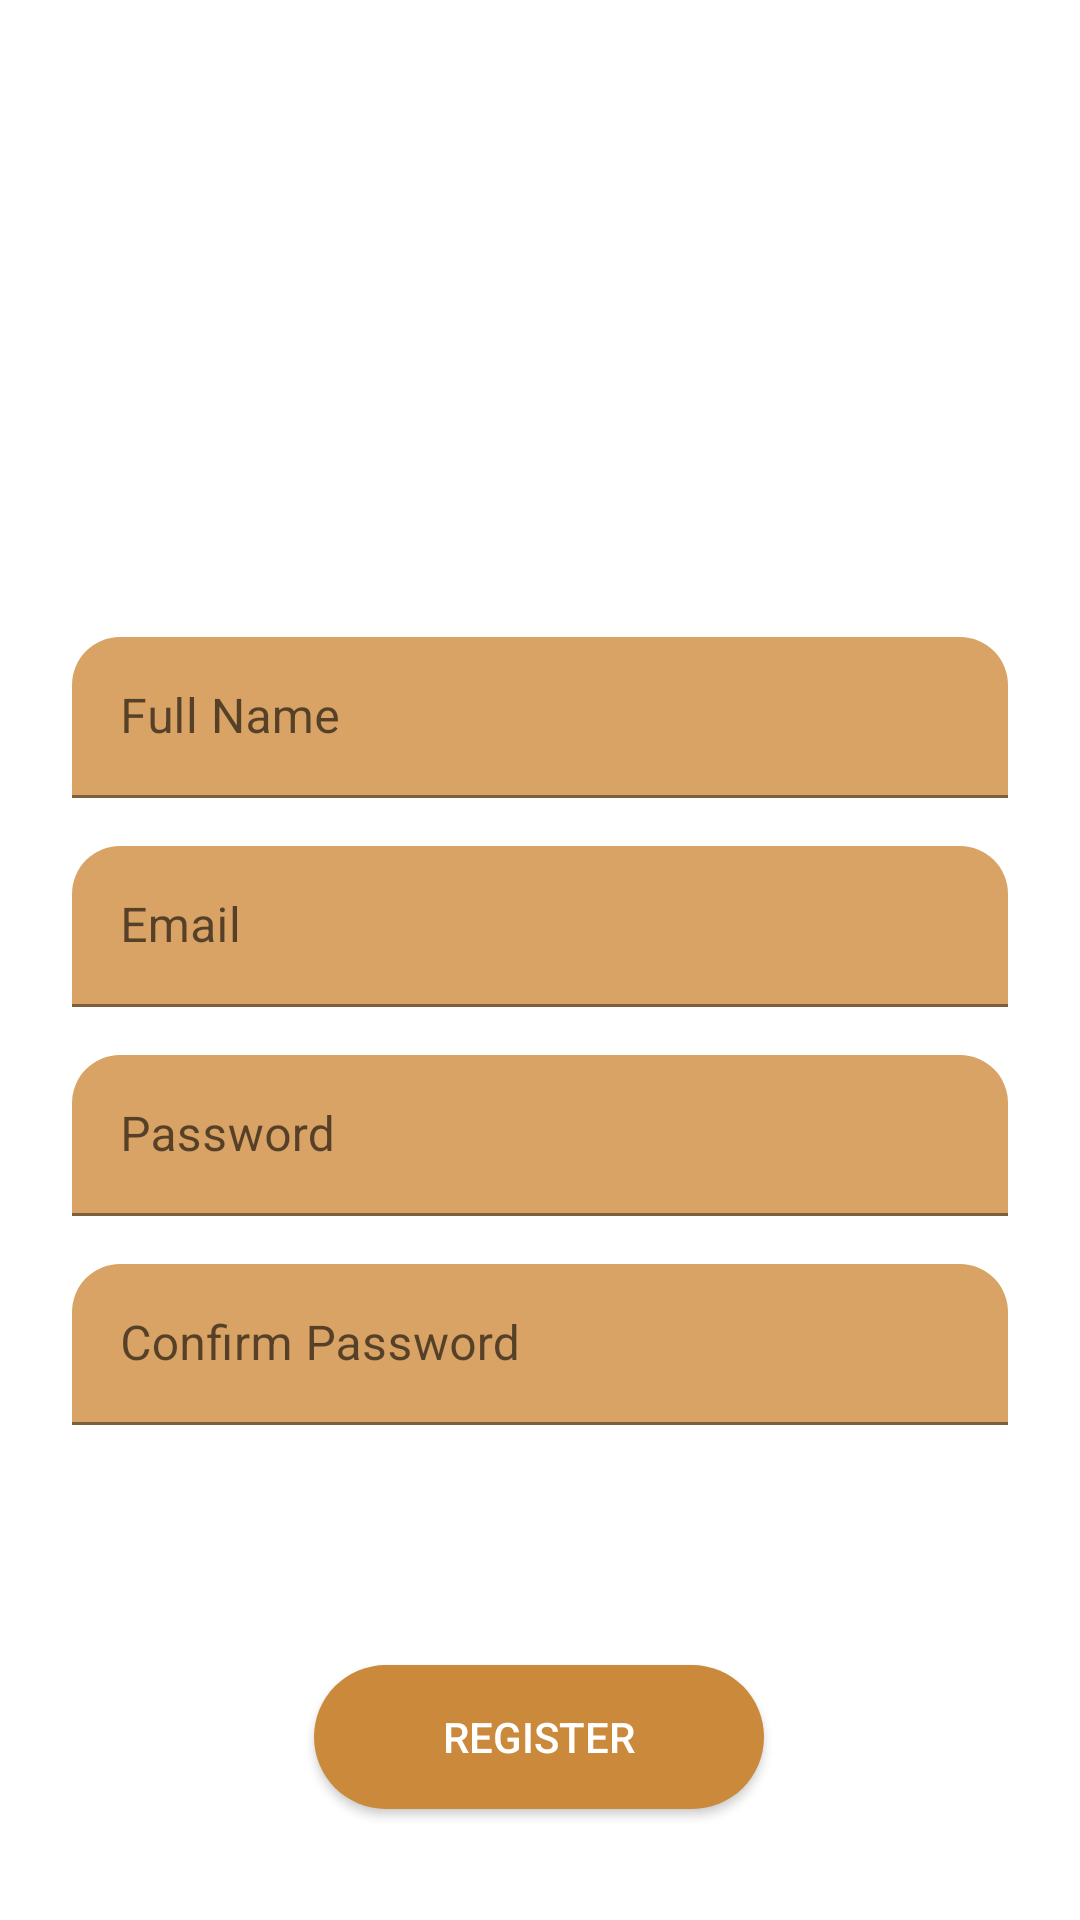

Write the Android layout XML for this screen, with the resource values it uses.
<!-- AndroidManifest.xml: application theme Theme.MovieApp -->
<!-- res/layout/activity_sign_up.xml -->
<?xml version="1.0" encoding="utf-8"?>
<androidx.constraintlayout.widget.ConstraintLayout xmlns:android="http://schemas.android.com/apk/res/android"
    xmlns:app="http://schemas.android.com/apk/res-auto"
    xmlns:tools="http://schemas.android.com/tools"
    android:background="@drawable/background"
    android:layout_width="match_parent"
    android:layout_height="match_parent"
    tools:context=".activity.SignUp">

    <TextView
        android:id="@+id/tv_tittle_signup"
        android:layout_width="wrap_content"
        android:layout_height="wrap_content"
        android:layout_marginStart="24dp"
        android:layout_marginTop="68dp"
        android:text="@string/create_acoount"
        android:textColor="@color/white"
        android:textSize="40sp"
        android:textStyle="bold"
        app:layout_constraintEnd_toEndOf="parent"
        app:layout_constraintHorizontal_bias="0.017"
        app:layout_constraintStart_toStartOf="parent"
        app:layout_constraintTop_toTopOf="parent" />


    <TextView
        android:id="@+id/tv_sub_signup"
        android:layout_width="198dp"
        android:layout_height="19dp"
        android:layout_marginTop="8dp"
        android:text="please fill the input below here"
        android:textColor="@color/white"
        app:layout_constraintStart_toStartOf="@+id/tv_tittle_signup"
        app:layout_constraintTop_toBottomOf="@+id/tv_tittle_signup" />

    <ImageButton
        android:id="@+id/ib_back_signup"
        android:layout_width="wrap_content"
        android:layout_height="wrap_content"
        android:layout_marginTop="24dp"
        android:background="@color/black"
        android:contentDescription="@string/back"
        app:layout_constraintEnd_toEndOf="parent"
        app:layout_constraintHorizontal_bias="0.067"
        app:layout_constraintStart_toStartOf="parent"
        app:layout_constraintTop_toTopOf="parent"
        app:srcCompat="@drawable/ic_baseline_arrow_back_24" />

    <com.google.android.material.textfield.TextInputLayout
        android:id="@+id/et_name_layout"
        style="@style/Widget.MaterialComponents.TextInputLayout.FilledBox.Dense"
        android:layout_width="match_parent"
        android:layout_height="wrap_content"
        android:layout_marginStart="@dimen/_24dp"
        android:layout_marginEnd="24dp"
        android:layout_marginTop="40dp"
        app:boxBackgroundColor="@color/sec_color"
        app:boxBackgroundMode="filled"
        app:boxCornerRadiusTopStart="@dimen/_16dp"
        app:boxCornerRadiusTopEnd="@dimen/_16dp"
        app:layout_constraintEnd_toEndOf="parent"
        app:layout_constraintHorizontal_bias="0.0"
        app:layout_constraintStart_toStartOf="parent"
        app:layout_constraintTop_toBottomOf="@+id/tv_sub_signup"
        app:layout_constraintVertical_bias="1.0">

        <com.google.android.material.textfield.TextInputEditText
            android:id="@+id/et_name"
            android:layout_width="match_parent"
            android:layout_height="wrap_content"
            android:layout_marginTop="24dp"
            android:hint="@string/full_name"
            android:inputType="text"
            android:textColor="@color/white" />
    </com.google.android.material.textfield.TextInputLayout>

    <com.google.android.material.textfield.TextInputLayout
        android:id="@+id/et_email_layout"
        style="@style/Widget.MaterialComponents.TextInputLayout.FilledBox.Dense"
        android:layout_width="match_parent"
        android:layout_height="wrap_content"
        android:layout_marginStart="24dp"
        android:layout_marginTop="16dp"
        android:layout_marginEnd="24dp"
        app:boxBackgroundColor="@color/sec_color"
        app:boxBackgroundMode="filled"
        app:boxCornerRadiusTopEnd="@dimen/_16dp"
        app:boxCornerRadiusTopStart="@dimen/_16dp"
        app:layout_constraintEnd_toEndOf="parent"
        app:layout_constraintStart_toStartOf="parent"
        app:layout_constraintTop_toBottomOf="@+id/et_name_layout">
        <com.google.android.material.textfield.TextInputEditText
            android:id="@+id/et_email_signup"
            android:layout_width="match_parent"
            android:layout_height="wrap_content"
            android:hint="@string/email"
            android:inputType="text" />
    </com.google.android.material.textfield.TextInputLayout>

    <com.google.android.material.textfield.TextInputLayout
        android:layout_width="match_parent"
        android:layout_height="wrap_content"
        android:id="@+id/et_pass_layout"
        style="@style/Widget.MaterialComponents.TextInputLayout.FilledBox.Dense"
        android:layout_marginStart="24dp"
        android:layout_marginTop="16dp"
        android:layout_marginEnd="24dp"
        app:boxBackgroundColor="@color/sec_color"
        app:boxBackgroundMode="filled"
        app:boxCornerRadiusTopEnd="@dimen/_16dp"
        app:boxCornerRadiusTopStart="@dimen/_16dp"
        app:layout_constraintEnd_toEndOf="parent"
        app:layout_constraintStart_toStartOf="parent"
        app:layout_constraintTop_toBottomOf="@+id/et_email_layout">
        <com.google.android.material.textfield.TextInputEditText
            android:layout_width="match_parent"
            android:layout_height="wrap_content"
            android:id="@+id/et_pass_signup"
            android:hint="@string/password"
            android:inputType="textPassword"/>
    </com.google.android.material.textfield.TextInputLayout>

    <com.google.android.material.textfield.TextInputLayout
        android:layout_width="match_parent"
        android:layout_height="wrap_content"
        android:id="@+id/et_confirm_pass_layout"
        style="@style/Widget.MaterialComponents.TextInputLayout.FilledBox.Dense"
        android:layout_marginStart="24dp"
        android:layout_marginTop="16dp"
        android:layout_marginEnd="24dp"
        app:boxBackgroundColor="@color/sec_color"
        app:boxBackgroundMode="filled"
        app:boxCornerRadiusTopEnd="@dimen/_16dp"
        app:boxCornerRadiusTopStart="@dimen/_16dp"
        app:layout_constraintEnd_toEndOf="parent"
        app:layout_constraintStart_toStartOf="parent"
        app:layout_constraintTop_toBottomOf="@+id/et_pass_layout">
        <com.google.android.material.textfield.TextInputEditText
            android:layout_width="match_parent"
            android:layout_height="wrap_content"
            android:id="@+id/et_confirm_pass_signup"
            android:hint="@string/confirm_password"
            android:inputType="textPassword"/>
    </com.google.android.material.textfield.TextInputLayout>

    <Button
        android:id="@+id/btn_signup"
        android:layout_width="150dp"
        android:layout_height="wrap_content"
        android:layout_marginTop="80dp"
        android:background="@drawable/background_button"
        android:text="@string/register"
        android:textColor="@color/white"
        app:layout_constraintEnd_toEndOf="parent"
        app:layout_constraintHorizontal_bias="0.498"
        app:layout_constraintStart_toStartOf="parent"
        app:layout_constraintTop_toBottomOf="@+id/et_confirm_pass_layout" />

    <TextView
        android:id="@+id/tv_already_account"
        android:layout_width="wrap_content"
        android:layout_height="wrap_content"
        android:layout_marginBottom="16dp"
        android:text="@string/text_have"
        android:textColor="@color/white"
        app:layout_constraintBottom_toBottomOf="parent"
        app:layout_constraintEnd_toEndOf="parent"
        app:layout_constraintHorizontal_bias="0.388"
        app:layout_constraintStart_toStartOf="parent" />

    <TextView
        android:id="@+id/tv_login_register"
        android:layout_width="wrap_content"
        android:layout_height="wrap_content"
        android:layout_marginStart="4dp"
        android:text="@string/signin"
        android:textColor="@color/white"
        android:textStyle="bold"
        app:layout_constraintBottom_toBottomOf="@+id/tv_already_account"
        app:layout_constraintStart_toEndOf="@+id/tv_already_account"
        app:layout_constraintTop_toTopOf="@+id/tv_already_account" />



</androidx.constraintlayout.widget.ConstraintLayout>
<!-- resources referenced by this layout -->
<resources>
  <color name="black">#FF000000</color>
  <color name="sec_color">#D8A365</color>
  <color name="white">#FFFFFFFF</color>
  <dimen name="_16dp">16dp</dimen>
  <dimen name="_24dp">24dp</dimen>
  <!-- drawable background_button (drawable) -->
  <?xml version="1.0" encoding="utf-8"?>
  <shape xmlns:android="http://schemas.android.com/apk/res/android"
      android:shape="rectangle">
  
      <solid android:color="@color/main_color"/>
      <corners android:radius="@dimen/_25dp"/>
  
  
  </shape>
  <string name="back">back</string>
  <string name="confirm_password">Confirm Password</string>
  <string name="create_acoount">Create Account</string>
  <string name="email">Email</string>
  <string name="full_name">Full Name</string>
  <string name="password">Password</string>
  <string name="register">Register</string>
  <string name="signin">Sign In</string>
  <string name="text_have">Have an account?</string>
  <style name="Theme.MovieApp" parent="Theme.MaterialComponents.DayNight.DarkActionBar">
          
          <item name="colorPrimary">@color/main_color</item>
          <item name="colorPrimaryVariant">@color/sec_color</item>
          <item name="colorOnPrimary">@color/white</item>
          
          <item name="colorSecondary">@color/main_color</item>
          <item name="colorSecondaryVariant">@color/sec_color</item>
          <item name="colorOnSecondary">@color/black</item>
          
          <item name="android:statusBarColor" tools:targetApi="l">?attr/colorPrimaryVariant</item>
          
      </style>
  <color name="main_color">#CB893B</color>
  <dimen name="_25dp">25dp</dimen>
</resources>
